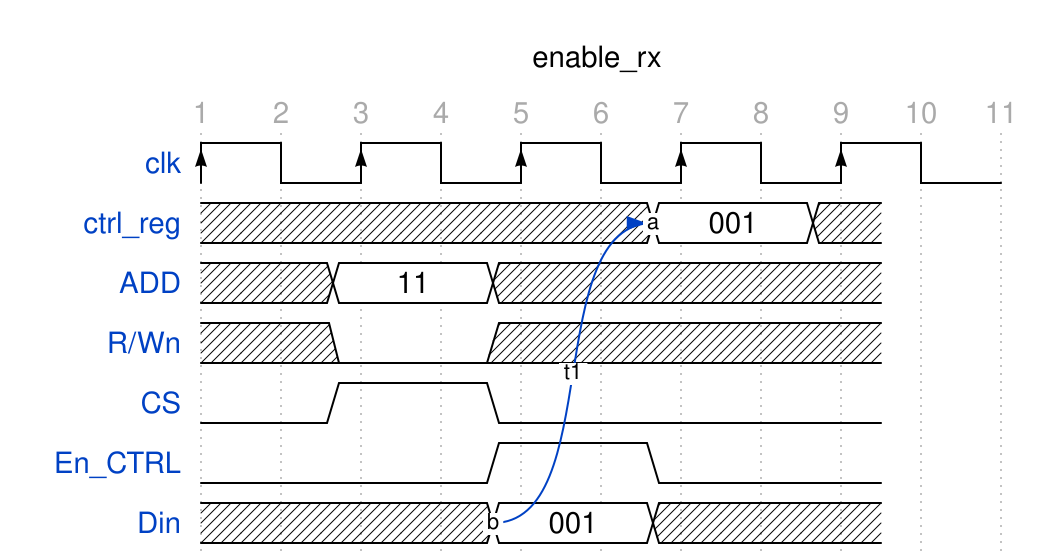

Here is a digital timing diagram. Give the WaveJSON source that produces it.

{signal: [
  {name: 'clk', wave: "P...." , period:2},
  {name: 'ctrl_reg', wave: 'x.....2.x', data: ['001'], node:'......a...' ,phase:0.5},
  {name: 'ADD', wave:'x.2.x....', data:['11','00'],phase:0.5},
  {name: 'R/Wn', wave:'x.0.x....',phase:0.5},
  {name: 'CS', wave:'0.1.0....',phase:0.5},
  {name: 'En_CTRL', wave:'0...1.0..',phase:0.5},
  {name: 'Din', wave:'x...2.x..', data:['001','dato_Tx'], node:'....b.....',phase:0.5}
],
  edge: [
   'b~>a t1' , 'd~>c t2'
  ]
 ,
 head:{
   text:'enable_rx ',
   tick:1,
 }
}